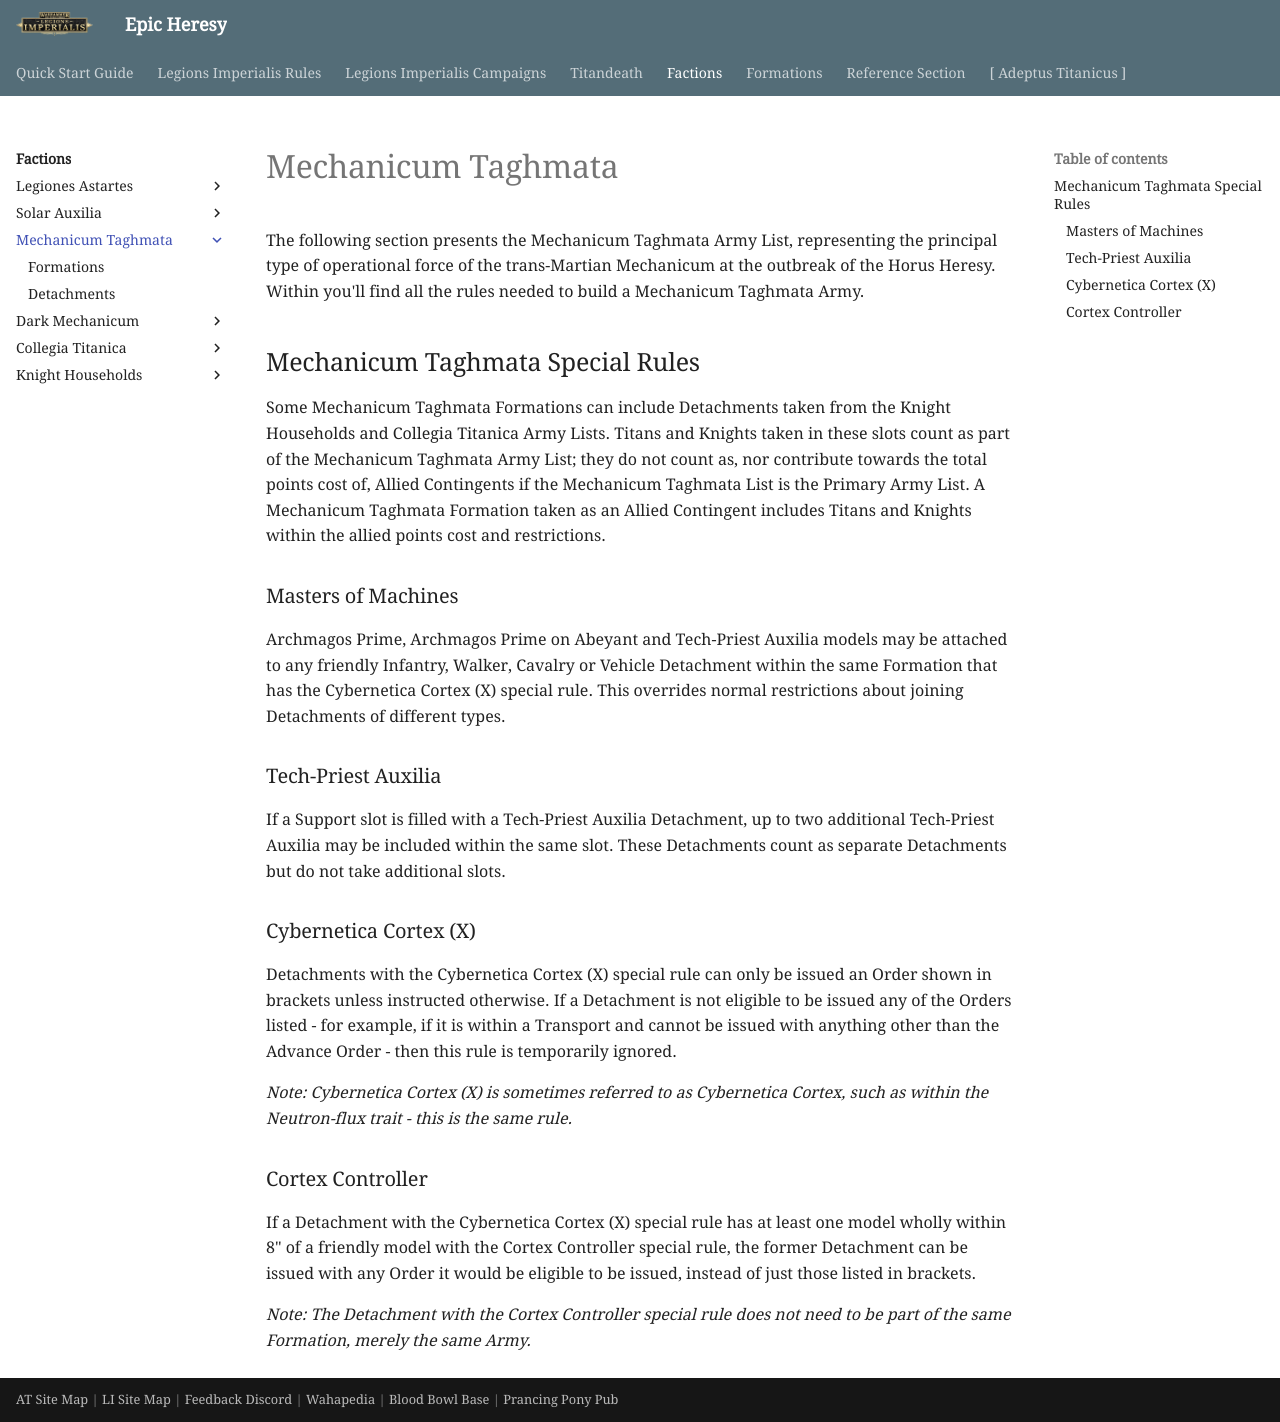

repository: BBBase-EHeresy-PPPub/EHeresy · page: li2023/factions/mechanicum_taghmata/index.html · generator: mkdocs

The following section presents the Mechanicum Taghmata Army List, representing the principal type of operational force of the trans-Martian Mechanicum at the outbreak of the Horus Heresy. Within you'll find all the rules needed to build a Mechanicum Taghmata Army.

## Mechanicum Taghmata Special Rules

Some Mechanicum Taghmata Formations can include Detachments taken from the Knight Households and Collegia Titanica Army Lists. Titans and Knights taken in these slots count as part of the Mechanicum Taghmata Army List; they do not count as, nor contribute towards the total points cost of, Allied Contingents if the Mechanicum Taghmata List is the Primary Army List. A Mechanicum Taghmata Formation taken as an Allied Contingent includes Titans and Knights within the allied points cost and restrictions.

### Masters of Machines

Archmagos Prime, Archmagos Prime on Abeyant and Tech-Priest Auxilia models may be attached to any friendly Infantry, Walker, Cavalry or Vehicle Detachment within the same Formation that has the Cybernetica Cortex (X) special rule. This overrides normal restrictions about joining Detachments of different types.

### Tech-Priest Auxilia

If a Support slot is filled with a Tech-Priest Auxilia Detachment, up to two additional Tech-Priest Auxilia may be included within the same slot. These Detachments count as separate Detachments but do not take additional slots.

### Cybernetica Cortex (X)

Detachments with the Cybernetica Cortex (X) special rule can only be issued an Order shown in brackets unless instructed otherwise. If a Detachment is not eligible to be issued any of the Orders listed - for example, if it is within a Transport and cannot be issued with anything other than the Advance Order - then this rule is temporarily ignored.

*Note: Cybernetica Cortex (X) is sometimes referred to as Cybernetica Cortex, such as within the Neutron-flux trait - this is the same rule.*

### Cortex Controller

If a Detachment with the Cybernetica Cortex (X) special rule has at least one model wholly within 8" of a friendly model with the Cortex Controller special rule, the former Detachment can be issued with any Order it would be eligible to be issued, instead of just those listed in brackets.

*Note: The Detachment with the Cortex Controller special rule does not need to be part of the same Formation, merely the same Army.*
